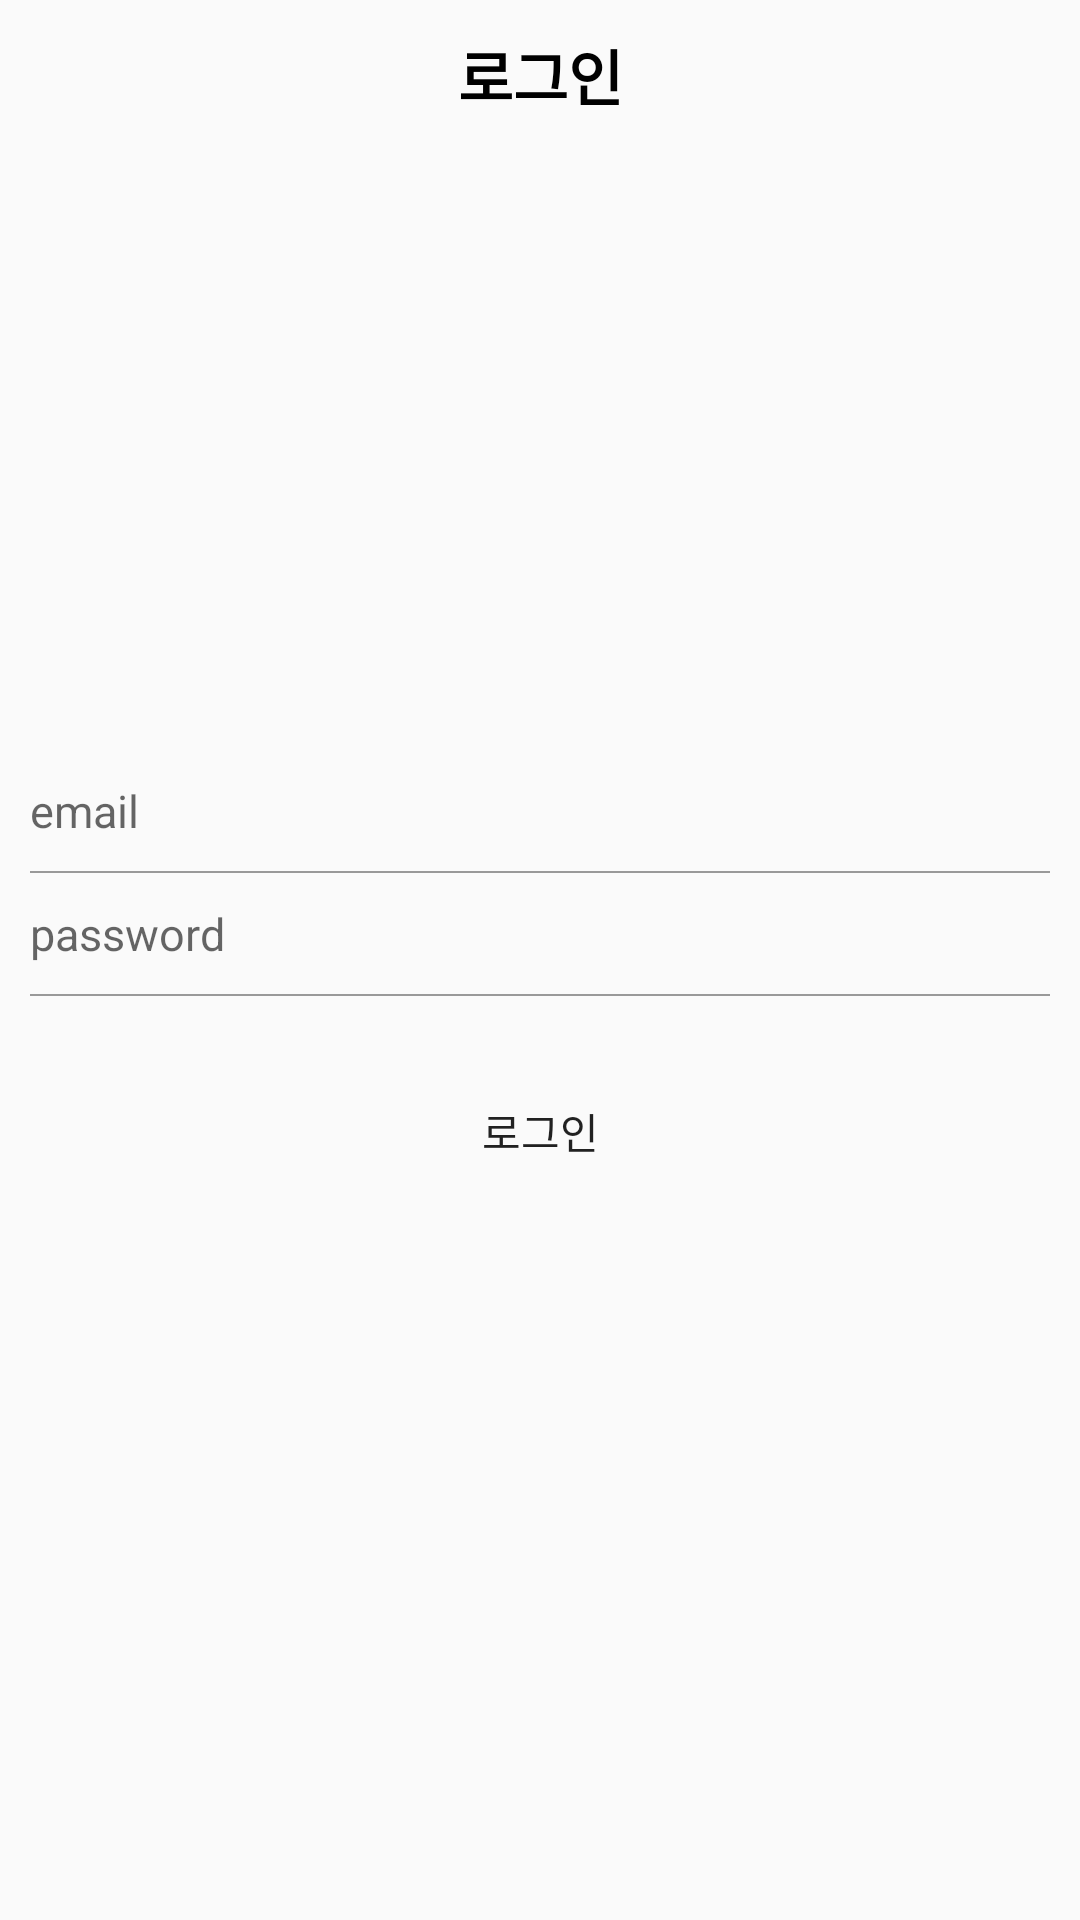

Reconstruct the res/layout file that produces this screen, plus the resources it refers to.
<!-- AndroidManifest.xml: application theme Theme.MySoleLifeJava -->
<!-- res/layout/activity_login.xml -->
<?xml version="1.0" encoding="utf-8"?>
<LinearLayout
    xmlns:android="http://schemas.android.com/apk/res/android"
    xmlns:app="http://schemas.android.com/apk/res-auto"
    xmlns:tools="http://schemas.android.com/tools"
    android:layout_width="match_parent"
    android:layout_height="match_parent"
    android:orientation="vertical">

    <LinearLayout
        android:layout_width="match_parent"
        android:layout_height="200dp"
        android:background="@color/mainColor">

        <TextView
            android:layout_width="match_parent"
            android:layout_height="50dp"
            android:text="로그인"
            android:gravity="center"
            android:textStyle="bold"
            android:textColor="@color/black"
            android:textSize="20sp"/>

    </LinearLayout>

    <LinearLayout
        android:layout_width="match_parent"
        android:layout_height="wrap_content"
        android:layout_marginTop="50dp"
        android:orientation="vertical">



        <EditText
            android:id="@+id/loginEmailArea"
            android:hint="email"
            style="@style/AuthEditText"
            android:layout_width="match_parent"
            android:layout_height="wrap_content"/>

        <LinearLayout
            android:layout_width="match_parent"
            android:layout_height="0.5dp"
            android:layout_marginLeft="10dp"
            android:layout_marginRight="10dp"
            android:background="#999999"/>

        <EditText
            android:id="@+id/loginPasswordArea"
            android:hint="password"
            style="@style/AuthEditText"
            android:layout_width="match_parent"
            android:inputType="textPassword"
            android:layout_height="wrap_content"/>

        <LinearLayout
            android:layout_width="match_parent"
            android:layout_height="0.5dp"
            android:layout_marginLeft="10dp"
            android:layout_marginRight="10dp"
            android:background="#999999"/>

        <Button
            android:id="@+id/loginTomainBtn"
            android:background="@drawable/background_radius_yellow"
            android:text="로그인"
            android:layout_margin="20dp"
            android:layout_width="match_parent"
            android:layout_height="50dp"/>


    </LinearLayout>

</LinearLayout>
<!-- resources referenced by this layout -->
<resources>
  <style name="AuthEditText" parent="android:Widget.EditText">
  
          <item name="android:background">@android:color/transparent</item>
          <item name="android:textSize">15sp</item>
          <item name="android:layout_margin">10dp</item>
  
      </style>
  <style name="Theme.MySoleLifeJava" parent="Theme.AppCompat.Light">
          
          <item name="colorPrimary">@color/purple_500</item>
          <item name="colorPrimaryVariant">@color/purple_700</item>
          <item name="colorOnPrimary">@color/white</item>
          
          <item name="colorSecondary">@color/teal_200</item>
          <item name="colorSecondaryVariant">@color/teal_700</item>
          <item name="colorOnSecondary">@color/black</item>
          
          <item name="android:statusBarColor" tools:targetApi="l">?attr/colorPrimaryVariant</item>
          
      </style>
  <!-- not gathered from this repository: default colours our renderer supplied (Android Studio template values) -->
  <color name="purple_500">#FF6200EE</color>
  <color name="purple_700">#FF3700B3</color>
  <color name="teal_200">#FF03DAC5</color>
  <color name="teal_700">#FF018786</color>
  <color name="black">#FF000000</color>
  <color name="white">#FFFFFFFF</color>
</resources>
